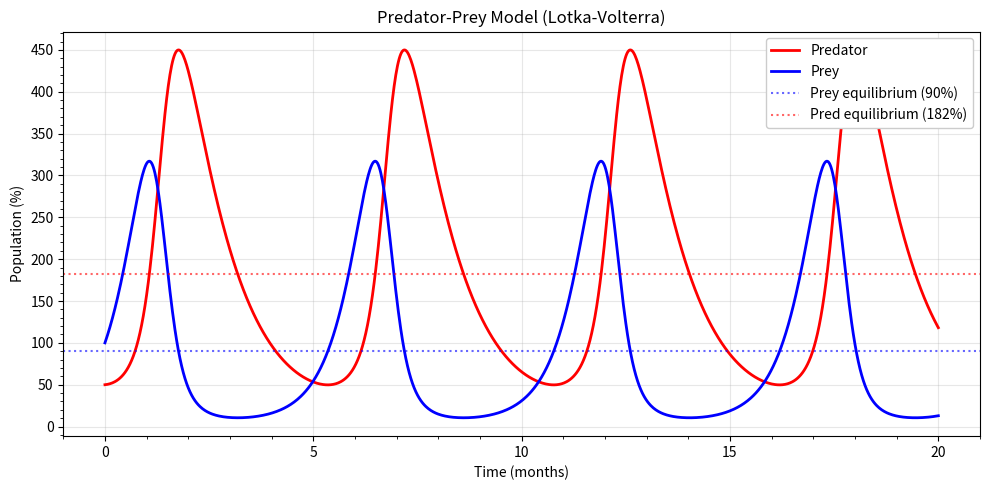

Source code (Python):
"""predator_prey.ipynb"""

# Cell 01 - Model parameters and initial conditions

%matplotlib inline

import inspect

import matplotlib.pyplot as plt
import pandas as pd
from matplotlib.ticker import MultipleLocator
from scipy.integrate import solve_ivp

final_time = 20  # simulation duration (months)

alpha = 2.0  # prey birth rate (per month)
beta = 1.1  # prey death rate per predator-prey encounter
delta = 1.0  # predator birth rate per predator-prey encounter
gamma = 0.9  # predator death rate (per month)

# Equilibrium point: populations cycle around (x*, y*)
prey_eq = gamma / delta  # x* = gamma/delta
pred_eq = alpha / beta  # y* = alpha/beta

pred_0 = 0.5  # initial predator population (50% of reference)
prey_0 = 1.0  # initial prey population    (100% of reference)

print(f"\u03b1={alpha}, \u03b2={beta}, \u03b4={delta}, \u03b3={gamma}")
print(f"Initial predator : {pred_0:.2%}")
print(f"Initial prey     : {prey_0:.2%}")
print(f"Equilibrium prey : {prey_eq:.2%}  (x* = \u03b3/\u03b4)")
print(f"Equilibrium pred : {pred_eq:.2%}  (y* = \u03b1/\u03b2)")

# Cell 02 - Lotka-Volterra ODE system
# state_vector = [pred, prey]; returns [d_pred/dt, d_prey/dt]


def model(time, state_vector, alpha, beta, delta, gamma):
    pred, prey = state_vector
    d_prey = alpha * prey - beta * prey * pred  # dx/dt
    d_pred = delta * prey * pred - gamma * pred  # dy/dt
    return d_pred, d_prey


print(f"Function name  : {model.__name__}")
print(f"Signature      : {inspect.signature(model)}")

# Cell 03 - Solve the ODE system using RKF45

sol = solve_ivp(
    model,
    (0, final_time),  # time span
    [pred_0, prey_0],  # initial state vector [pred, prey]
    max_step=final_time / 1000,  # cap step size to 1/1000 of total time
    args=(alpha, beta, delta, gamma),
)

t = sol.t
pred, prey = sol.y * 100  # convert fractional populations to percent

pd.DataFrame({"time": t[:5], "predator %": pred[:5], "prey %": prey[:5]})

# Cell 04 - Plot predator and prey populations over time

plt.figure("predator_prey", figsize=(10, 5))
plt.plot(t, pred, label="Predator", color="red", linewidth=2)
plt.plot(t, prey, label="Prey", color="blue", linewidth=2)

# Mark the equilibrium levels
plt.axhline(
    prey_eq * 100,
    color="blue",
    linestyle=":",
    alpha=0.6,
    label=f"Prey equilibrium ({prey_eq:.0%})",
)
plt.axhline(
    pred_eq * 100,
    color="red",
    linestyle=":",
    alpha=0.6,
    label=f"Pred equilibrium ({pred_eq:.0%})",
)

plt.title("Predator-Prey Model (Lotka-Volterra)")
plt.xlabel("Time (months)")
plt.ylabel("Population (%)")

ax = plt.gca()
ax.xaxis.set_major_locator(MultipleLocator(5))
ax.xaxis.set_minor_locator(MultipleLocator(1))
ax.yaxis.set_major_locator(MultipleLocator(50))
ax.yaxis.set_minor_locator(MultipleLocator(10))
ax.legend(loc="upper right", framealpha=1.0, facecolor="white")

plt.grid(True, alpha=0.3)
plt.tight_layout()
plt.show()
